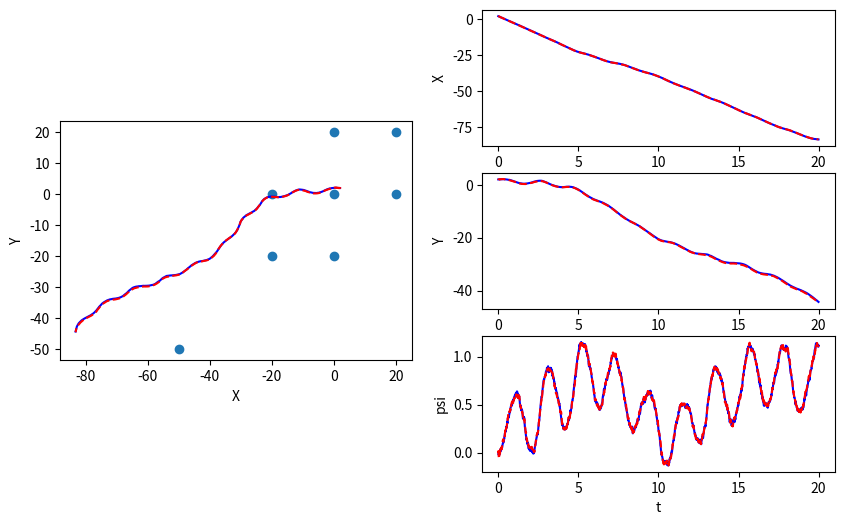
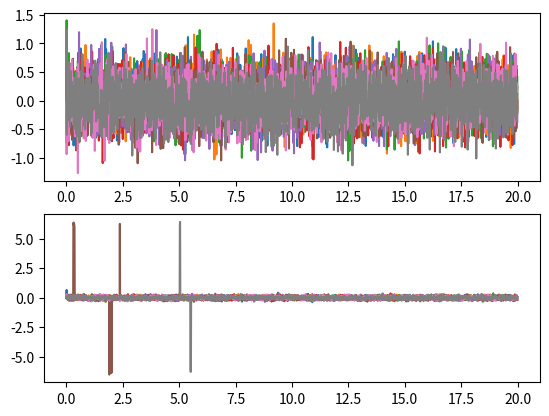

Write the Python code that produced these figures, in order.
import numpy as np

class EKF_SLAM():
    def __init__(self, init_mu, init_P, dt, W, V, n):
        """Initialize EKF SLAM

        Create and initialize an EKF SLAM to estimate the robot's pose and
        the location of map features

        Args:
            init_mu: A numpy array of size (3+2*n, ). Initial guess of the mean
            of state.
            init_P: A numpy array of size (3+2*n, 3+2*n). Initial guess of
            the covariance of state.
            dt: A double. The time step.
            W: A numpy array of size (3+2*n, 3+2*n). Process noise
            V: A numpy array of size (2*n, 2*n). Observation noise
            n: A int. Number of map features


        Returns:
            An EKF SLAM object.
        """
        self.mu = init_mu  # initial guess of state mean
        self.P = init_P  # initial guess of state covariance
        self.dt = dt  # time step
        self.W = W  # process noise
        self.V = V  # observation noise
        self.n = n  # number of map features


    def _f(self, x, u):
        """Non-linear dynamic function.

        Compute the state at next time step according to the nonlinear dynamics f.

        Args:
            x: A numpy array of size (3+2*n, ). State at current time step.
            u: A numpy array of size (3, ). The control input [\dot{x}, \dot{y}, \dot{\psi}]

        Returns:
            x_next: A numpy array of size (3+2*n, ). The state at next time step
        """
        angle = self._wrap_to_pi(x[2])
        x_next = np.zeros(3+2*self.n)
        x_next[0] = x[0] + self.dt * (u[0] * np.cos(angle) - u[1] * np.sin(angle))
        x_next[1] = x[1] + self.dt * (u[0] * np.sin(angle) + u[1] * np.cos(angle))
        x_next[2] = self._wrap_to_pi(x[2] + self.dt * u[2])
        x_next[3:] = x[3:]

        return x_next


    def _h(self, x):
        """Non-linear measurement function.

        Compute the sensor measurement according to the nonlinear function h.

        Args:
            x: A numpy array of size (3+2*n, ). State at current time step.

        Returns:
            y: A numpy array of size (2*n, ). The sensor measurement.
        """
        y = np.zeros(2*self.n)
        for i in range(self.n):
            y[i] = np.sqrt(pow((x[2*i+3] - x[0]),2) + pow((x[2*i+4] - x[1]),2))
        for i in range(self.n, 2*self.n):
            index = i - self.n
            y[i] = self._wrap_to_pi(np.arctan2(x[2*index+4] - x[1], x[2*index+3] - x[0]) - x[2])
        return y


    def _compute_F(self, u):
        """Compute Jacobian of f

        You will use self.mu in this function.

        Args:
            u: A numpy array of size (3, ). The control input [\dot{x}, \dot{y}, \dot{\psi}]

        Returns:
            F: A numpy array of size (3+2*n, 3+2*n). The jacobian of f evaluated at x_k.
        """
        F = np.zeros((3+2*self.n, 3+2*self.n))
        for i in range(3+2*self.n):
            F[i,i] = 1
        angle = self._wrap_to_pi(self.mu[2])
        F[0, 2] = -self.dt * (u[0] * np.sin(angle) + u[1] * np.cos(angle))
        F[1, 2] = self.dt * (u[0] * np.cos(angle) - u[1] * np.sin(angle))
        return F


    def _compute_H(self):
        """Compute Jacobian of h

        You will use self.mu in this function.

        Args:

        Returns:
            H: A numpy array of size (2*n, 3+2*n). The jacobian of h evaluated at x_k.
        """
        H =  np.zeros((2*self.n, 3+2*self.n))
        x = self.mu[0]
        y = self.mu[1]
        # distance sensor
        for i in range(self.n):
            mx = self.mu[2*i+3]
            my = self.mu[2*i+4]
            dem = np.sqrt(pow((mx - x),2) + pow((my - y),2))
            H[i, 0] = (x - mx) / dem
            H[i, 1] = (y - my) / dem
            H[i, 2*i+3] = (mx - x) / dem
            H[i, 2*i+4] =  (my - y) / dem
        # bearing sensor
        for i in range(self.n, 2*self.n):
            index = i - self.n
            mx = self.mu[2*index+3]
            my = self.mu[2*index+4]
            dem = pow((mx - x),2) + pow((my - y),2)
            H[i, 0] = (my - y) / dem
            H[i, 1] = (x - mx) / dem
            H[i, 2] = -1
            H[i, 2*index + 3] = (y - my) / dem
            H[i, 2*index + 4] = (mx - x) / dem
        return H


    def predict_and_correct(self, y, u):
        """Predice and correct step of EKF

        You will use self.mu in this function. You must update self.mu in this function.

        Args:
            y: A numpy array of size (2*n, ). The measurements according to the project description.
            u: A numpy array of size (3, ). The control input [\dot{x}, \dot{y}, \dot{\psi}]

        Returns:
            self.mu: A numpy array of size (3+2*n, ). The corrected state estimation
            self.P: A numpy array of size (3+2*n, 3+2*n). The corrected state covariance
        """

        # compute F and H matrix
        F = self._compute_F(u)
        H = self._compute_H()
        # last_mu = self.mu
        #***************** Predict step *****************#
        # predict the state
        predict_x = self._f(self.mu, u)
        # predict the error covariance
        predict_P = F @ self.P @ F.T + self.W
        #***************** Correct step *****************#
        # compute the Kalman gain
        L = predict_P @ H.T @ np.linalg.inv((H @ predict_P @ H.T + self.V))
        # update estimation with new measurement
        error = y - self._h(predict_x)
        for i in range(self.n, 2 * self.n):
            error[i] = self._wrap_to_pi(error[i])
        self.mu = predict_x + L @ error
        self.mu[2] = self._wrap_to_pi(self.mu[2])
        # update the error covariance
        self.P = (np.eye(predict_P.shape[0]) - L @ H) @ predict_P
        return self.mu, self.P


    def _wrap_to_pi(self, angle):
        angle = angle - 2*np.pi*np.floor((angle+np.pi )/(2*np.pi))
        return angle


if __name__ == '__main__':
    import matplotlib.pyplot as plt

    m = np.array([[0.,  0.],
                  [0.,  20.],
                  [20., 0.],
                  [20., 20.],
                  [0,  -20],
                  [-20, 0],
                  [-20, -20],
                  [-50, -50]]).reshape(-1)

    dt = 0.01
    T = np.arange(0, 20, dt)
    n = int(len(m)/2)
    W = np.zeros((3+2*n, 3+2*n))
    W[0:3, 0:3] = dt**2 * 1 * np.eye(3)
    V = 0.1*np.eye(2*n)
    V[n:,n:] = 0.01*np.eye(n)

    # EKF estimation
    mu_ekf = np.zeros((3+2*n, len(T)))
    mu_ekf[0:3,0] = np.array([2.2, 1.8, 0.])
    # mu_ekf[3:,0] = m + 0.1
    mu_ekf[3:,0] = m + np.random.multivariate_normal(np.zeros(2*n), 0.5*np.eye(2*n))
    init_P = 1*np.eye(3+2*n)

    # initialize EKF SLAM
    slam = EKF_SLAM(mu_ekf[:,0], init_P, dt, W, V, n)

    # real state
    mu = np.zeros((3+2*n, len(T)))
    mu[0:3,0] = np.array([2, 2, 0.])
    mu[3:,0] = m

    y_hist = np.zeros((2*n, len(T)))
    for i, t in enumerate(T):
        if i > 0:
            # real dynamics
            u = [-5, 2*np.sin(t*0.5), 1*np.sin(t*3)]
            # u = [0.5, 0.5*np.sin(t*0.5), 0]
            # u = [0.5, 0.5, 0]
            mu[:,i] = slam._f(mu[:,i-1], u) + \
                np.random.multivariate_normal(np.zeros(3+2*n), W)

            # measurements
            y = slam._h(mu[:,i]) + np.random.multivariate_normal(np.zeros(2*n), V)
            y_hist[:,i] = (y-slam._h(slam.mu))
            # apply EKF SLAM
            mu_est, _ = slam.predict_and_correct(y, u)
            mu_ekf[:,i] = mu_est


    plt.figure(1, figsize=(10,6))
    ax1 = plt.subplot(121, aspect='equal')
    ax1.plot(mu[0,:], mu[1,:], 'b')
    ax1.plot(mu_ekf[0,:], mu_ekf[1,:], 'r--')
    mf = m.reshape((-1,2))
    ax1.scatter(mf[:,0], mf[:,1])
    ax1.set_xlabel('X')
    ax1.set_ylabel('Y')

    ax2 = plt.subplot(322)
    ax2.plot(T, mu[0,:], 'b')
    ax2.plot(T, mu_ekf[0,:], 'r--')
    ax2.set_xlabel('t')
    ax2.set_ylabel('X')

    ax3 = plt.subplot(324)
    ax3.plot(T, mu[1,:], 'b')
    ax3.plot(T, mu_ekf[1,:], 'r--')
    ax3.set_xlabel('t')
    ax3.set_ylabel('Y')

    ax4 = plt.subplot(326)
    ax4.plot(T, mu[2,:], 'b')
    ax4.plot(T, mu_ekf[2,:], 'r--')
    ax4.set_xlabel('t')
    ax4.set_ylabel('psi')

    plt.figure(2)
    ax1 = plt.subplot(211)
    ax1.plot(T, y_hist[0:n, :].T)
    ax2 = plt.subplot(212)
    ax2.plot(T, y_hist[n:, :].T)

    plt.show()
